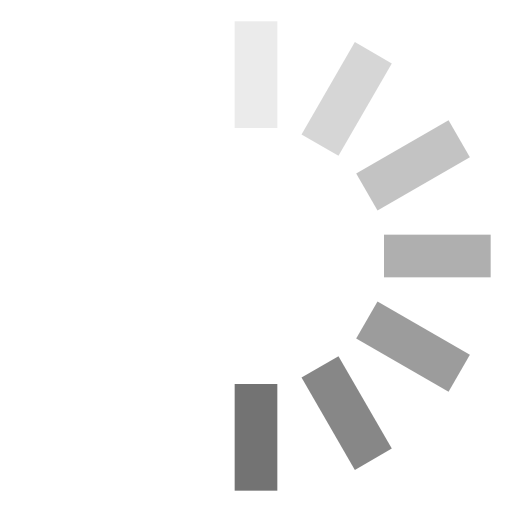
t = 0.00 s
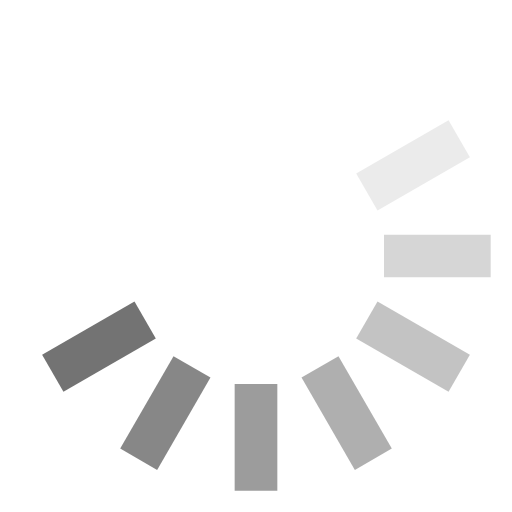
t = 0.13 s
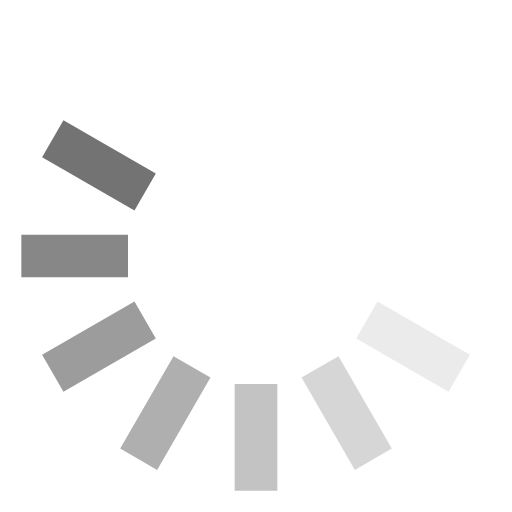
t = 0.25 s
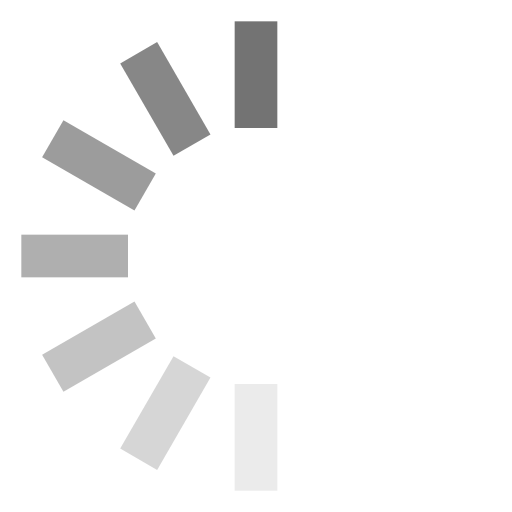
t = 0.38 s
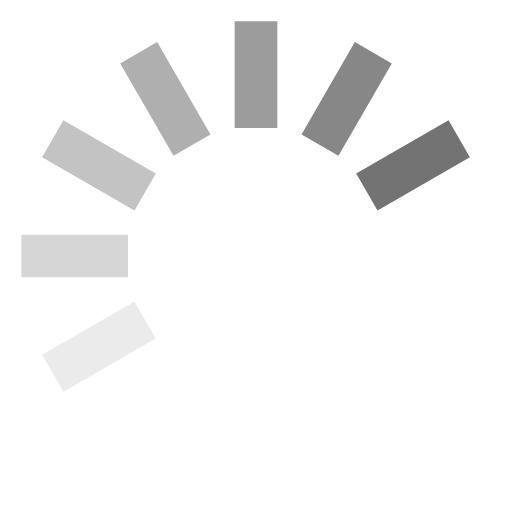
t = 0.50 s
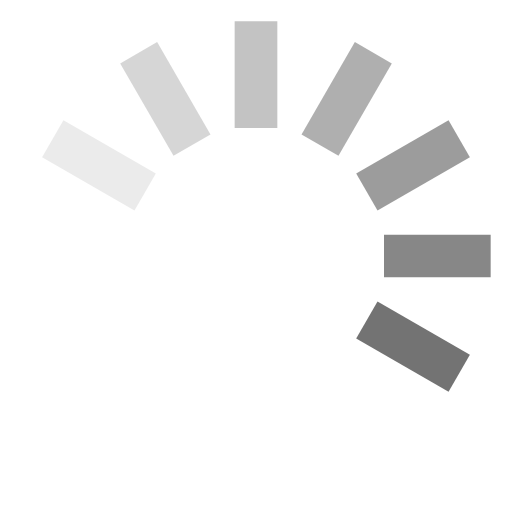
t = 0.63 s

The animated SVG that drew these frames (rendered in a browser with its animation timeline set to each time). Animation: 1 SMIL element (animateTransform=1); one cycle of 0.75 s, repeats indefinitely.

<svg xmlns="http://www.w3.org/2000/svg" version="1.1" width="32" height="32" viewBox="0 0 24 24"><g fill="#737373"><rect x="11" y="1" width="2" height="5" opacity=".14"/><rect transform="rotate(30 12 12)" x="11" y="1" width="2" height="5" opacity=".29"/><rect transform="rotate(60 12 12)" x="11" y="1" width="2" height="5" opacity=".43"/><rect transform="rotate(90 12 12)" x="11" y="1" width="2" height="5" opacity=".57"/><rect transform="rotate(120 12 12)" x="11" y="1" width="2" height="5" opacity=".71"/><rect transform="rotate(150 12 12)" x="11" y="1" width="2" height="5" opacity=".86"/><rect transform="rotate(180 12 12)" x="11" y="1" width="2" height="5"/><animateTransform attributeName="transform" calcMode="discrete" dur="0.75s" repeatCount="indefinite" type="rotate" values="0 12 12;30 12 12;60 12 12;90 12 12;120 12 12;150 12 12;180 12 12;210 12 12;240 12 12;270 12 12;300 12 12;330 12 12;360 12 12"/></g></svg>